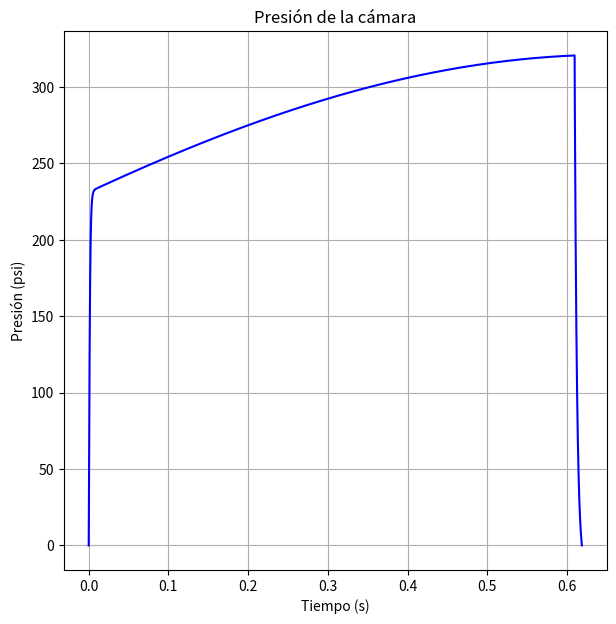
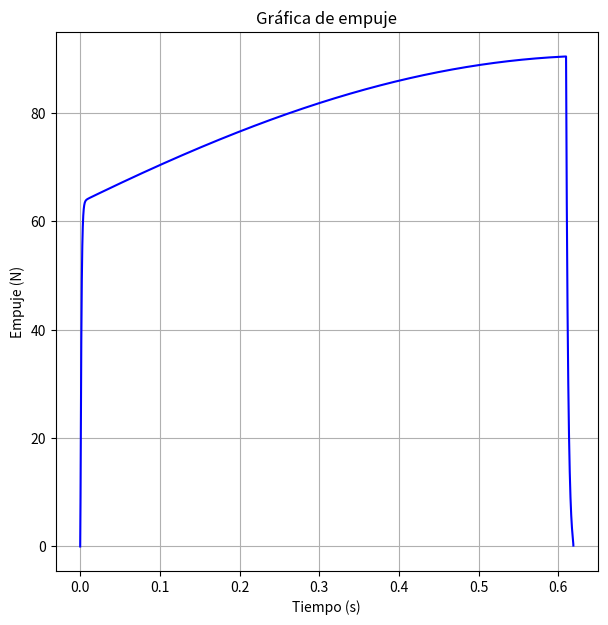
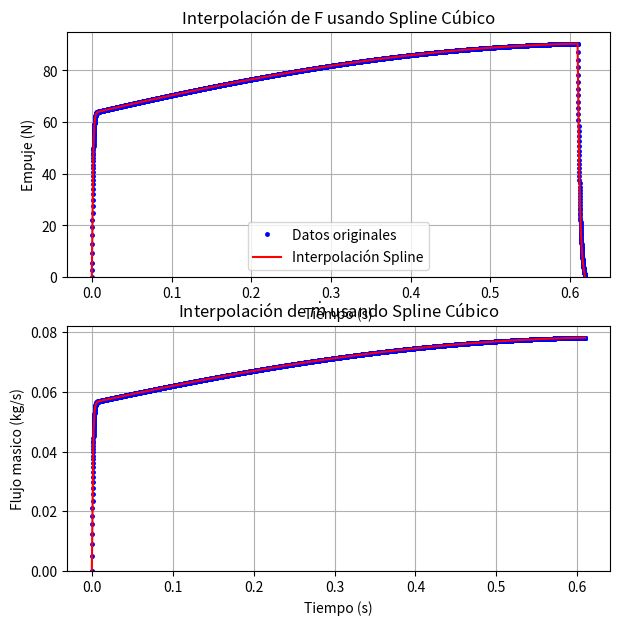
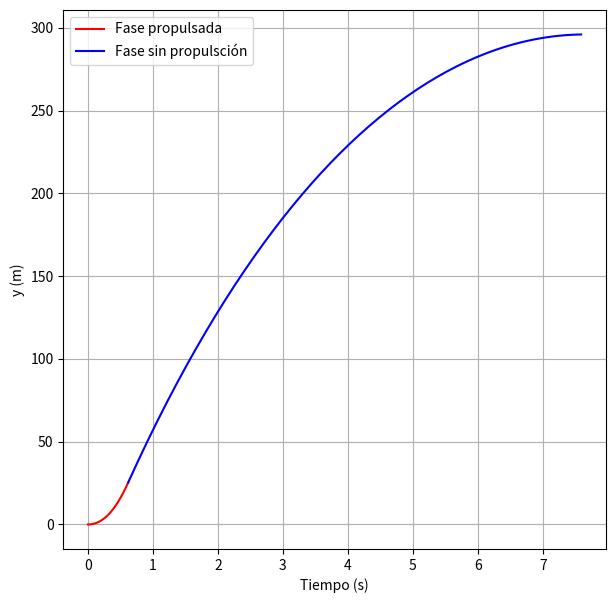
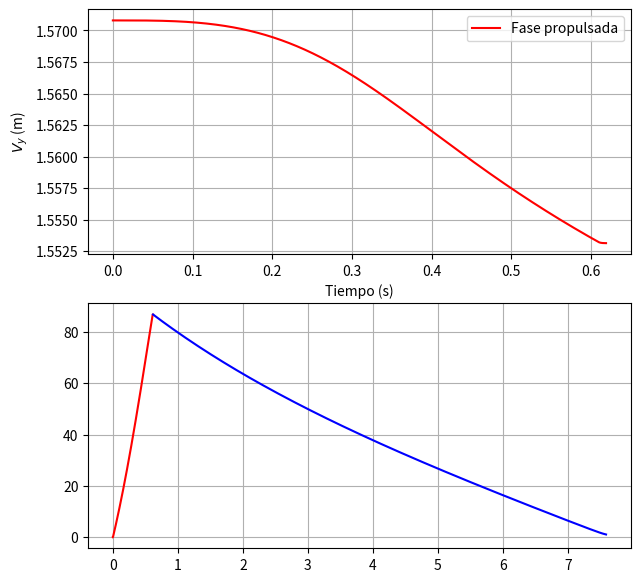
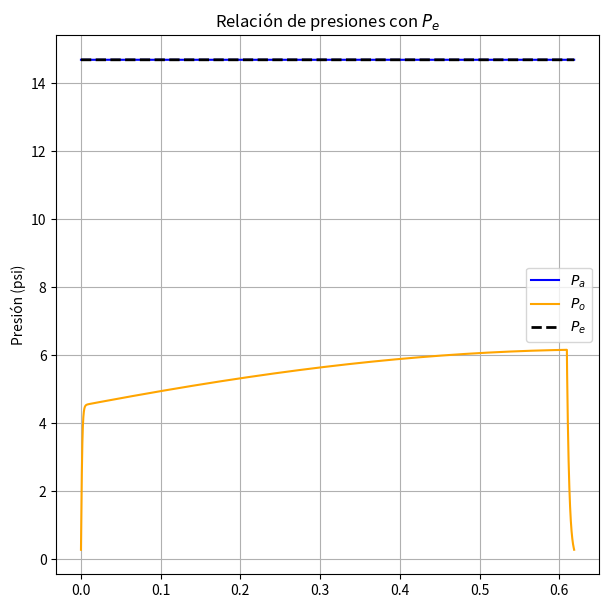
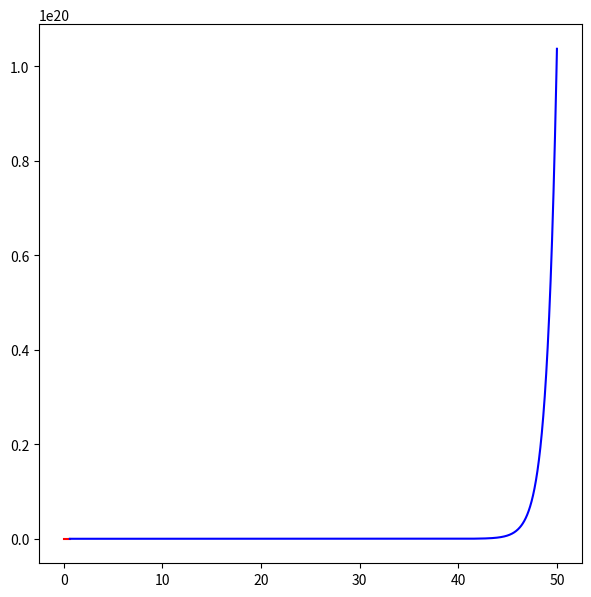

Write Python code to recreate these figures, in order. (Note: this script raises an exception after producing the figures.)
# Version: Beta
#   Esta versión no puede calcular correctamente los lanzamiento parabolicos solo cuando el angulo es igual a pi/2 (Sin inclinación)
#   

# [redacted]
# [redacted]

# %%
import matplotlib.pyplot as plt
import numpy as np
import scipy.constants as cte
import pandas as pd
from scipy.interpolate import CubicSpline
from scipy.integrate import odeint

# %%
def mach(P, Po, k):
    return np.sqrt((2/(k-1))*((Po/P)**((k-1)/k)- 1))

def RatArea(M1, M2, k):
    a=(k+1)/(2*(k-1))
    b=(k-1)/2
    return (M2/M1)*(((1+b*(M1**2))/(1+b*(M2**2)))**a)

def A1A2(Po,P,k):
    a = (k-1)/k
    b = (((k+1)/2)**(1/(k-1)))*((P/Po)**(1/k))
    c = np.sqrt((k+1)/(k-1)*(1-(P/Po)**a))
    return b*c

def Cf_(Pe, P0, Pa, At, Ae, k):
    a = (k+1)/(k-1)
    return np.sqrt((2*k**2/(k-1)*(2/(k+1))**a)*(1-(Pe/P0)**((k-1)/k))) + (Pe - Pa)*Ae/(P0*At)

def diametro(A):
    return np.sqrt((4*A)/np.pi)

def ex_vel(R, To, k):
    a = (k+1)/(k-1)
    c = np.sqrt(R*To/(k*(2/(k+1))**a))
    return c

def Ab_(Outer, Core, Ends, p):
    N, Do, do, Lo = p
    t_web = (Do - do) / 2
    x = np.linspace(0, t_web, 1000)
    D = Do - Outer * (2 * x)
    d = do + Core * (2 * x)
    L = Lo - Ends * (2 * x)

    A_o = N * np.pi * D * L if Outer == 1 else 0
    A_c = N * np.pi * d * L if Core == 1 else 0
    A_e = N * 1/2 * np.pi * (D**2 - d**2) if Ends == 1 else 0

    Ab_tot = [A_o, A_c, A_e, A_o + A_c + A_e]

    return Ab_tot


def Ve(To, R, k, Pe, Po ):
    Ve = np.sqrt(2*To*R*(k/(k-1))*(1-(Pe/Po)**((k-1)/k)))
    return Ve
    
def mdot(At,Po, k, To, R):
    m = At*Po*np.sqrt((1/(R*To))*k*(2/(k+1))**((k+1)/(k-1)))
    return m


# Variación de la densidad del aire segun la altura.
def densidad_aire(h):
    # Definición de constantes
    rho_0 = 1.225  # kg/m^3
    g = cte.g  # m/s^2
    M = 0.02897  # kg/mol
    R = 8.3144598  # J/mol·K
    T0 = 288.15  # K

    rho = rho_0 * np.exp(-g * M * h / (R * T0))
    return rho

def g_(h):
    # Gravitational constant (m^3 kg^-1 s^-2)
    G = 6.67430e-11
    
    # Mass of the Earth (kg)
    M = 5.972e24
    
    # Radius of the Earth (m)
    R = 6.371e6
    
    # Calculate gravitational acceleration at altitude h
    g = (G * M) / (R + h)**2
    return g

#  Diccionario con los valores para cada combinación de Propelente y Creador
Datos_propelente = {
    ('KNSU', 'UDEG SPACE'): {'k': 1.141607, 'M': 0.03573117, 'To_T': 1820.426, 'rho_T': 1.8892, 'a': 8.26, 'n': 0.319},
    ('KNSU', 'Nakka'): {'k': 1.133, 'M': 0.04202, 'To_T': 1720, 'rho_T': 1.889, 'a': 8.26, 'n': 0.319},
    ('KNDX', 'Nakka'): {'k': 1.131, 'M': 0.04242, 'To_T': 1710, 'rho_T': 1.879}, # Tiene distintos valores para a y n en distintos rangos de presión
    ('KNSB', 'Nakka'): {'k': 1.137, 'M': 0.0399, 'To_T': 1600, 'rho_T': 1.841, 'a': 5.130, 'n': 0.22},
    ('KNER', 'Nakka'): {'k': 1.140, 'M': 0.03858, 'To_T': 1608, 'rho_T': 1.820, 'a': 2.9, 'n': 0.4},
    ('KNMN', 'Nakka'): {'k': 1.136, 'M': 0.03983, 'To_T': 1616, 'rho_T': 1.854, 'a': 5.130, 'n': 0.22},
    ('KNFR', 'Nakka'): {'k': 1.131, 'M': 0.04242, 'To_T': 1710, 'rho_T': 1.942, 'a': 7.4, 'n': 0.250},
    ('KNPSB', 'Nakka'): {'k': 1.163, 'M': 0.03639, 'To_T': 1858, 'rho_T': 1.923, 'a': 6.5, 'n': 0.628},
    ('ACPC', 'MIT'): {'k': 1.21, 'M': 0.02367, 'To_T': 2821, 'rho_T': 1.680,'a': 3.237295, 'n': 0.327392,} 
}



# %%
alpha = 15*np.pi/180 # angulo de la divergencia de la tobera 

N_noz = 0.85 # # eficiencia de la tobera
N_com = 0.95 # eficiencia de combustion
N_div = 1/2*(1 + np.cos(alpha)) # factor de corrección por la divergencia
N_po = 0.95 # factor de corrección de la presion de la camara


# %%

# Nombre del proyecto
Nombre = 'Cohete chikito'
formato ='excel' # Posibles: 'csv', 'txt', 'excel'
# %%
Propelente = 'KNSU' # Posibles: KNSU, KNDX, KNSB, KNER, KNMN, KNFR, KNPSB, ACPC
Creador = 'Nakka' # Posibles: Nakka, UDEG SPACE, MIT
Altura = 1538 # m, Altura sobre el nivel del mar
# %%

# Obtener los valores correspondientes
Prop = Datos_propelente.get((Propelente, Creador))

if Prop:
    k = Prop['k']         # relación de calores especificos
    M = Prop['M']         # kg/mol masa molecular de los gases
    To_T = Prop['To_T']   # K temperatura de combustion teorica
    print(To_T)
    rho_T = Prop['rho_T'] # g/cm^3 densidad teorica
    a = Prop['a']
    n = Prop['n']

    print(f"Valores para Propelente: {Propelente}, Creador: {Creador}")
    print(f"k = {k}, M = {M}, To_T = {To_T}, rho_T = {rho_T}, a = {a}, n = {n}" )

rho_rat = 0.9
To = To_T*N_com # Temperatura "real"
rho = rho_T*rho_rat    # g/cm^3 densidad medida

# %%
P0 = 800 #psi, presion de la camara objetivo
Pa = 14.69594878 # psi, presion atmosferica
Pe = Pa #psi, presion de salida de la tobera

# %% [markdown]
# ## Condiciones del Cohete

# %%
theta_0 = np.pi/2#-np.pi/180 #angulo sobre el horizonte
alpha_0 = 0.02#.05 # angulo de ataque

# Mach
Mt = 1
Me = mach(Pe,P0,k)

# %%
Cd = 0.6 # coeficiente de arrastre

#102.26
Dc = 25.4 #mm Diametro de la camara 
Df = 2 # in, diametro fuselaje

Dp =  (8/16)*25.4 # mm, de pulgadas a mm [(in)*(mm/in)] # Diametro del port
In = 0 # ancho de los inhibidores y/o revestimiento del grano

Dt = (4/16)*25.4 # mm, de pulgadas a mm [(in)*(mm/in)]

m = .5 # masa del cohete sin propelente


Af = np.pi*(Df/(2*39.37))**2 # área transversal (6 inch es el diametro del tubo de fuselaje)
Ac = np.pi*(Dc/2)**2 #mm**2 # área de la camara
At = np.pi*(Dt/2)**2
AcAt = Ac/At
ApAt = np.pi*(Dp/2)**2/At
# 1.6, 1.75


AeAt = RatArea(Me, Mt, k)
Ae = At*AeAt
De = diametro(Ae)

# %%

# Variables del ciclo iterativo

r0 = 6371000 # radio medio de la tierra
Datos = 10000 # cantidad de datos para la regresión del grano
h0 = 300  # altura deseada 


# Superficies de quemado

# Si es 1 significa que se toma en cuenta si es 0 no se toma en cuenta, si se pone algun otro número se tendran resultados erroneos
Bs = [0, 1, 1] # Superficies: exterior, nucleo, caras
N = 1 # Número de segmentos del propelente


Cf = Cf_(Pe, P0, Pa, At, Ae, k)*N_noz
c_ast = ex_vel(cte.R/M, To, k)
Ve = c_ast*Cf # Velocidad de salida de los gases de la tobera


mp0 = m*(np.exp(np.sqrt(2*cte.g*(h0))/Ve)-1) # masa minima de propelente
m_p = [mp0] # se utiliza la formula del método que no se considera la fuerza de arrastre para la primera iteración
M_tot = [m + mp0]
print(mp0)


# Ciclo iterativo
 
Tolerancia = 5 # Error de la altura alcanzada en metros

i = 0
h = [0]
while np.abs(h0-h[i]) > Tolerancia:
#while h[i] < h0:
    print(f'Iteración = {i + 1}')


    # Área de quemado
    V0 = m_p[i]*1000/rho # cm^3 Volumen con densidad experiemental del grano
    Va0 = (V0)/(1-ApAt*At*4/(np.pi*(Dc - 2*In)**2)) # cm^3 Volumen disponible de la camara
    
    Lc = Va0*10**3/Ac # Longitud de la cámara
    L0 = Va0*10**3/(np.pi*((Dc - 2*In)/2)**2) # mm  Longitud del grano con densidad experimental

    p0 = [N, Dc - 2*In, Dp, L0/N] #  N, D, d, L, At, = p
    Ab0 = Ab_(Bs[0],Bs[1],Bs[2], p0) # área de quemado


    # %%
    
    t_web0  = np.array([(Dc-2*In-Dp)/2])
    Xinc    = np.linspace(0, t_web0[0]/(1+Bs[0]*Bs[1]), Datos)
    t_web   = np.append(t_web0, t_web0[0]-Xinc)

    D = Dc - 2*In - Bs[0]*2*Xinc
    d = Dp + Bs[1]*2*Xinc
    L = L0 - Bs[2]*N*2*Xinc

    A_t = At*10**-6 # Área de la garganta en m^3
    A_e = Ae*10**-6 # Área de la salida en m^3

    Vc   = Va0*10**-6 # m^3 # Volumen de la cámara
    V_G  = 1/4*np.pi*(D**2-d**2)*L/(1000**3) # m^3 # Volumen del grano dada la regresión
    V_F  = Vc - V_G # m^3

    P_a          = 0.101325 # Mpa Presión atmosferica

    Po_abs1     = [] # En Pa
    Po_abs2     = [P_a + 0.00001] # En Mpa
    m_grain     = rho*1000*V_G # kg
    m_gen       = [0]
    m_noz       = [0]
    m_sto       = [0]
    mass_sto    = [0]
    rho_prod    = []
    t1          = [0]
    R           = [a*(Po_abs2[0]**n)] # tasa de quemado

    for l in range(len(Xinc)-1):
        rho_prod.append(mass_sto[l]/V_F[l])

        Po_abs1.append(rho_prod[l]*cte.R/M*To+P_a*10**6)
        Po_abs2.append(Po_abs1[l]/(10**6))
        R.append(a*(Po_abs2[l])**n)
        t1.append(Xinc[1]/R[l+1] + t1[l]) # tiempo de quemado 
        m_gen.append((m_grain[l]-m_grain[l+1])/(t1[l+1]-t1[l]))
        
        if m_gen[l+1] < mdot(A_t,(Po_abs2[l+1]-P_a)*10**6, k,To,cte.R/M):
            if Po_abs2[l+1] > 0:
                m_noz.append( mdot(A_t,(Po_abs2[l+1]-P_a)*10**6, k,To,cte.R/M))
            else :
                m_noz.append(0)
        else :
            m_noz.append(mdot(A_t,(Po_abs2[l+1]-P_a)*10**6, k,To,cte.R/M))
        
        m_sto.append(m_gen[l+1]-m_noz[l+1])
        

        if m_sto[l+1]*(t1[l+1]-t1[l]) + mass_sto[l] < 0 :
            mass_sto.append(0)
        else :
            mass_sto.append(m_sto[l+1]*(t1[l+1]- t1[l]) + mass_sto[l])


    Po_gage =  np.array(Po_abs2) - P_a
    Po_max = max(Po_abs2) - P_a
    Po_final = (0.02/100)*Po_max + P_a # Presión final del taill off


    A1 = (cte.R/M)*To*(A_t)
    A2 = (Vc)*c_ast

    t_final = - np.log(Po_final/Po_abs2[-1])*A2/A1
    t2 = np.linspace(0, t_final, 100) # tiempo de taill off
    t_thrust = np.append(np.array(t1), t2[1:]+ t1[-1])

    Pc = np.array((Po_abs2[-1])*(np.exp(-A1*t2[1:]/A2))) # presión de taill off
    Po_gage = np.append(np.array(Po_abs1)*10**-6, Pc) - P_a
    Presion_camara = Po_gage 

    # %%
    F       = [0]
    C_f     = [N_noz]
    P_e     = []
    Ae_At   = [1]
    I_t     = [0]
    Po_thrust = np.append(Po_gage + P_a, 0.01) # presion de taill off
    P       = lambda Po: Po/((1+(k-1)/2*Me**2)**(k/(k-1))) # Funcion definida para hacer mas simple los calculos

    for j in range(len(t_thrust)-1):

        if P(Po_thrust[j]*10**6) < P_a*10**6:
            P_e.append(P_a*10**6)
        else :
            P_e.append(P(Po_thrust[j]*10**6))
        
        C_f.append(N_noz*Cf_(P_e[j], Po_thrust[j+1]*10**6, P_a*10**6, A_t, A_e, k))

        F.append(C_f[j]*Po_thrust[j]*10**6*A_t)

        I_t.append((F[j+1] + F[j])/2*(t_thrust[j+1]-t_thrust[j]))

        if Presion_camara[j] > 0 and P_a/Presion_camara[j] < 1 : # Aqui hay un poblema que resolver, no deberia tener las condiciones
            Ae_At.append(1/(A1A2(Presion_camara[j], P_a, k)))

    # %%

    # Crear una función spline para F en función del tiempo t_thrust
    F_spline = CubicSpline(t_thrust, F)
    m_noz_spline = CubicSpline(t1, m_noz)
    

    #Graficar para verificar la interpolación

    t1_new = np.linspace(t1[0], t1[-1], 1000)
    m_noz_new = m_noz_spline(t1_new)


    t_new = np.linspace(min(t_thrust), max(t_thrust), 1000)
    F_new = F_spline(t_new)

    # %%
    def F_(t, t_thrust):
        return np.piecewise(t, [t <= t_thrust, t > t_thrust], [F_spline(t), 0])

    def dm_(t, t_b):
        return np.piecewise(t, [t <= t_b, t > t_b], [m_noz_spline(t), 0])
    
    #def theta_(t, theta_0, Vy, Vx):
    #    return np.piecewise(t, [t == 0, t > 0], [theta_0, np.arctan(Vy/Vx)])
    
    I =  0.000188917*100 # Momento de inercia
    CG = 2.14
    CP = 2.33
    l2 = CG-CP
    Cl = 0.01
    # Sistema de ecuaciones
    def Sistema(CI, t, p):
        m, Cd, Cl, A, t_thrust, t_b, I, l2, fase = p
        s, v, r, Gamma, dA, alpha = CI

        F_t = F_(t, t_thrust)
        dm_t = dm_(t, t_b)
        
        
        dvdt = (1/(m-fase*(dm_t)*t))*(fase*F_t*np.cos(alpha) - 0.5*densidad_aire((r-r0)+Altura)*A*Cd*(v**2)) - cte.g*np.sin(Gamma)
        drdt = v*np.sin(Gamma) # dydt

        dGammadt = (1/(v*(m-fase*(dm_t)*t)))*(fase*F_t*np.sin(alpha)+ 0.5*densidad_aire((r-r0)+Altura)*(A)*Cl*(v**2)) - (cte.g/v-v/r)*np.cos(Gamma)
        dsdt = (r0/r)*v*np.cos(Gamma) # dxdt

        dAdt = (1/I)*(l2*(0.5*densidad_aire((r-r0)+Altura)*(A)*Cl*(v**2)*np.cos(alpha)+0.5*densidad_aire((r-r0)+Altura)*A*Cd*(v**2)*np.sin(alpha)))
        dalphadt = dA
        return [dsdt, dvdt, drdt, dGammadt, dalphadt, dAdt]


    t_thr = t_thrust[-1] # tiempo de empuje

    # Calculos fase 1
    CI1 = [0.01, 0.01, r0, theta_0, alpha_0, 0] # Condiciones iniciales x0, Vx0, y0, Vy0
    t_1 = np.linspace(0, t_thr, 1000)
    p1 = [M_tot[i], Cd, Cl, Af, t_thr, t1[-1], I, l2, 1]
    Sol_1 = odeint(Sistema, CI1, t_1, args=(p1, ))

    # Calculos fase 2
    
    CI2 = [Sol_1[-1,0], Sol_1[-1,1], Sol_1[-1,2], Sol_1[-1,3], Sol_1[-1,4],  Sol_1[-1,5]] # Condiciones iniciales
    t_2 = np.linspace(t_thr,  50, 1000) # Si en la gráfica no se ve todo el descenso cambiar el tiempo final
    p2 = [m, Cd, Cl, Af, t_thr, t1[-1],I, l2, 0]
    Sol_2 = odeint(Sistema, CI2, t_2, args=(p2, ))
    

    h.append(max(Sol_2[:,2])-r0)

    if np.abs(h0-h[i]) > Tolerancia:
        Inc_M = m_p[i]/h[i+1]*(h0-h[i+1])

        M_tot.append(M_tot[i] + Inc_M)
        m_p.append(M_tot[i+1]-m)
    
    print(f'Altura alcanzada = {h[i+1]} m')
    i+=1
  
# It2 = integrate.quadrature(F_spline, t_thrust[0], t_thrust[-1], maxiter=900) # Sirve para poder tener una referencia con el It calculado

# Figura 1
plt.figure(figsize=(7,7))
plt.plot(t_thrust[:-1], Presion_camara*1000000/6895, 'b-', markersize='2.5')
#plt.ylim(bottom=0)
plt.ylabel('Presión (psi)')
plt.xlabel('Tiempo (s)')
plt.title('Presión de la cámara')
plt.grid()

# Figura 2
plt.figure(figsize=(7,7))
plt.plot(t_thrust, F, 'b-')
#plt.ylim(bottom=0)
plt.ylabel('Empuje (N)')
plt.xlabel('Tiempo (s)')
plt.title('Gráfica de empuje')
plt.grid()

# Figura 3
fig1, ax = plt.subplots(2, 1, figsize=(7, 7))

ax[0].plot(t_thrust, F, 'bo', markersize='2.5', label='Datos originales')
ax[0].plot(t_new, F_new, 'r-', label='Interpolación Spline')
ax[0].legend()
ax[0].set_xlabel('Tiempo (s)')
ax[0].set_ylabel('Empuje (N)')
ax[0].set_title('Interpolación de F usando Spline Cúbico')
ax[0].set_ylim(bottom =0 )
ax[0].grid()

ax[1].plot(t1, m_noz, 'bo', markersize='2.5', label='Datos originales' )
ax[1].plot(t1_new, m_noz_new, 'r-')
ax[1].set_xlabel('Tiempo (s)')
ax[1].set_ylabel('Flujo masico (kg/s)')
ax[1].set_title(r'Interpolación de $\dot{m}$ usando Spline Cúbico')
ax[1].set_ylim(bottom=0)
ax[1].grid()

# Figura 4
plt.figure(figsize=(7,7))

Ymax = np.where(Sol_2[:, 2] == max(Sol_2[:, 2])) # indice donde la altura es maxima
l = Sol_1[:, 2] -r0
l1 = Sol_2[:Ymax[0][0] , 2] -r0
plt.plot(t_1, l, 'r-', label = 'Fase propulsada' ) # posición en y 
plt.plot(t_2[:Ymax[0][0]], l1, 'b-', label = 'Fase sin propulsción') # posición en y

plt.xlabel('Tiempo (s)')
plt.ylabel('y (m)')


#plt.xlim(left=0, right = t_2[Ymax[0]])
#plt.ylim(bottom=0, top = max(Sol_2[:, 2]) + 5 )
plt.legend()
plt.grid()


## Figura 5: Velocidad

fig3, (ax1, ax2) = plt.subplots(2, figsize=(7, 7))

ax1.plot(t_1, Sol_1[:, 3],'r-', markersize='2', label = 'Fase propulsada') # Velocidad en y 
ax2.plot(t_1, Sol_1[:, 1],'r-', markersize='2', label = 'Fase propulsada') # Velocidad en x
#ax1.plot(t_2[:Ymax[0][0]], Sol_2[:Ymax[0][0], 3], 'b-', label = 'Fase sin propulsción') # Velocidad en y
ax2.plot(t_2[:Ymax[0][0]], Sol_2[:Ymax[0][0], 1], 'b-', label = 'Fase sin propulsción') # Velocidad en x

ax1.set_xlabel('Tiempo (s)')
ax1.set_ylabel(r'$V_{y}$ (m)')
#ax1.set_ylim(bottom=0, top = max(Sol_2[:, 3]) + 5 )
ax1.legend()
ax1.grid()

#ax2.set_xlabel('Tiempo (s)')
#ax2.set_ylabel(r'$V_{x}$ (m)')
#ax2.legend()
ax2.grid()

# Figura 6

plt.figure(figsize=(7,7))
plt.plot(t_thrust[0:-1], np.ones(len(t_thrust[0:-1]))*Pa,'b-', label = r'$P_{a}$')
plt.plot(t_thrust[0:-1], P(Presion_camara*1000000/6895 + Pa), color='#FFA500', label = r'$P_{o}$')
plt.plot(t_thrust[0:-1], np.array(P_e)*(6895)**-1, 'k--', linewidth='2', label = r'$P_{e}$')
plt.title(r'Relación de presiones con $P_{e}$')
plt.ylabel('Tiempo (s)')
plt.ylabel('Presión (psi)')
plt.legend()
plt.grid()


plt.figure(figsize=(7,7))
plt.plot(t_1, Sol_1[:,4], 'r-')
plt.plot(t_2, Sol_2[:,4], 'b-')

t_Brn = t1[-1]
# t_thr = t_thr
Po_max = (Po_max + P_a)*1000000/6895
Po_prom = np.mean(Po_abs2)*1000000/6895
F_max = max(F)
F_prom = np.mean(F)
It = sum(I_t)
Isp = sum(I_t)/(cte.g*m_p[-1])
mp = m_p[-1]
m_tot = M_tot[-1]


# Datos
print('')
print('Datos relevantes')
print('')
print(f'Tiempo de quemado = {t_Brn}', f'Tiempo de empuje = {t_thr}')
print(f'Po max = {Po_max}', f'Po prom = {Po_prom}')
print(f'F max = {F_max}', f'F prom = {F_prom}' )
print(f'It = {It}', f'Isp = {Isp}')
print(f'm = {m}', f'm prop = {mp}', f'm tot = {m_tot}')
#print(f'It2 = {It2}' )
print(f'Me = {Me}', )

print('')
print('Dimensiones de la cámara y tobera')
print('')
print(f'L = {Lc}', f' Dt = {Dt}', f' De = {De}', f'Dp = {Dp}')
print(f'Ap/At = {ApAt}',f'Ac/At = {AcAt}')
print(f'Ae/At a Po(obj) = {AeAt}', f' Ae/At max = {np.nanmax(Ae_At)}', f'Ae/At prom = {np.nanmean(Ae_At)}')

data = {
    'Altura objetivo' : [h0],
    'Tiempo de quemado (s)' : [t_Brn],
    'Tiempo de empuje (s)' : [t_thr],
    'Presión Objetivo (psi)' : [P0],
    'Presión máxima (psi)' : [Po_max],
    'Presión promedio (psi)' : [Po_prom],
    'Empuje máximo (N)' : [F_max],
    'Empuje promedio (N)' : [F_prom],
    'Impulso total (Ns)' : [It],
    'Impulso especifico (s)' : [Isp],
    'Masa del cohete (Kg)' : [m],
    'Masa propelente (Kg)' : [mp],
    'Masa total (Kg)' : [m_tot],
    'Longitud de la cámara (mm)' : [Lc],
    'Diametro cámara (mm)' : [Dc],
    'Diametro garganta (mm)' : [Dt], 
    'Diametro salida (mm)' : [De],
    'Ac/At' : [AcAt],
    'Ae/At, Po(obj)' : [AeAt],
    'Ae/At max' : [np.nanmax(Ae_At)],
    'Ae/At prom' : [np.nanmean(Ae_At)],
    'Ap/At' : [ApAt],
    'Numero de segmentos' : [N],
    'Diametro del grano (mm)' : [Dc-2*In],
    'Diametro nucleo del grano (mm)' : [Dp],
    'Relación de calores especificos' : [k],
    'Peso molecular (kg/mol)' : [M],
    'Temperatura de combustión': [To],
    'Densidad teorica (g/cm^3)' : [rho_T],
    'Densidad medida (g/cm^3)' : [rho],
    'Coeficiente de presión (Mpa^1/n)' : [a],
    'Exponente de presión ' : [n],
    'Angulo de lanzamiento ' : [theta_0*180/np.pi],
    'Diametro fuselaje (mm)' : [Df],
    'Coeficiente de arrastre cohete' : [Cd],
}

df1 = pd.DataFrame(data)


if formato == 'csv':
    df1.to_csv(f'{Nombre}.csv', index = False)
elif formato == 'txt':
    df1.to_csv(f'{Nombre}.txt', sep = '\t', index = False)
elif formato == 'excel':
    df1.to_excel(f'{Nombre}.xlsx' , index = False)
else:
    print("Formato no compatible")


# Muestra todas las figuras
plt.tight_layout()
plt.show()


#Notas
# Modificando At/Ac y Ap/At se puede obtener una presion menor y un empuje menor igual
# Disminuyendo la masa del cohete sin propelente se reduce mucho la presion maxima y el empuje maximo

# No estoy muy seguro porque me da solo un poco los datos diferentes al excel de Nakka, creo que es porque se tiene que poner una presion deseada, 
# que realmente aqui no se hace eso, mas bien se impone un Ac/At y el Ap/At para así trabajar, ahora una pregunta es si se podria hacer igual con la presión.

# 14/10/2023
# El coeficiente de arrastre del cohete no solo es del cohete unicamente sino que tambien influyen las aletas y la
# el largo del cohete.

# 15/10/2023
# las graficas obtenidas no cuentan con el descenso con paracaidas es una edición que en el futuro se tienen que añadir.
# el angulo theta en el acenso debe cambiar con el tiempo

# 28/10/23
# El rendimiento de el vuelo y las medidas en general tambien pueden estar afectadas por la presion deseada o P0 en el codigo, esto
# para que se tenga en cuenta en futuras referencias
#
# Si la tobera se sella por dentro de la cámara se puede poner un angulo de convergencia mayor para el flujo de los gases y con eso se deben
# de hacer cambios al codigo, pero seria una mejora, ya que puede reducir el peso de la tobera 
#
#
# 04/11/2023
# Una adición podria ser obtener un archivo .csv donde muestre todos los datos de obtenidos en los ultimos 'print' además de su conversión 
# en pulgadas
#
# 06/11/2023
# Se le acaba de hacer una adición para poder utilizar otros propelentes de manera mas simple sin tener que andar canbiando tediosamente los
# datos del propelente a mano. Ademas se le tiene que hacer una modificación al codigo de igual manera para los coeficientes de presión
# debido a que para cada uno es diferente
#
# 07/11/2023
# Se le tiene que añadir la altura barometrica y la presion barometrica para que a cualquier altura se pueda obtener los datos necesarios, además de agregarle la 
# velocidad del viento
#
# 10/11/2023
# Problema de la grafica de presión de la cámara en tail off arreglado
#
#